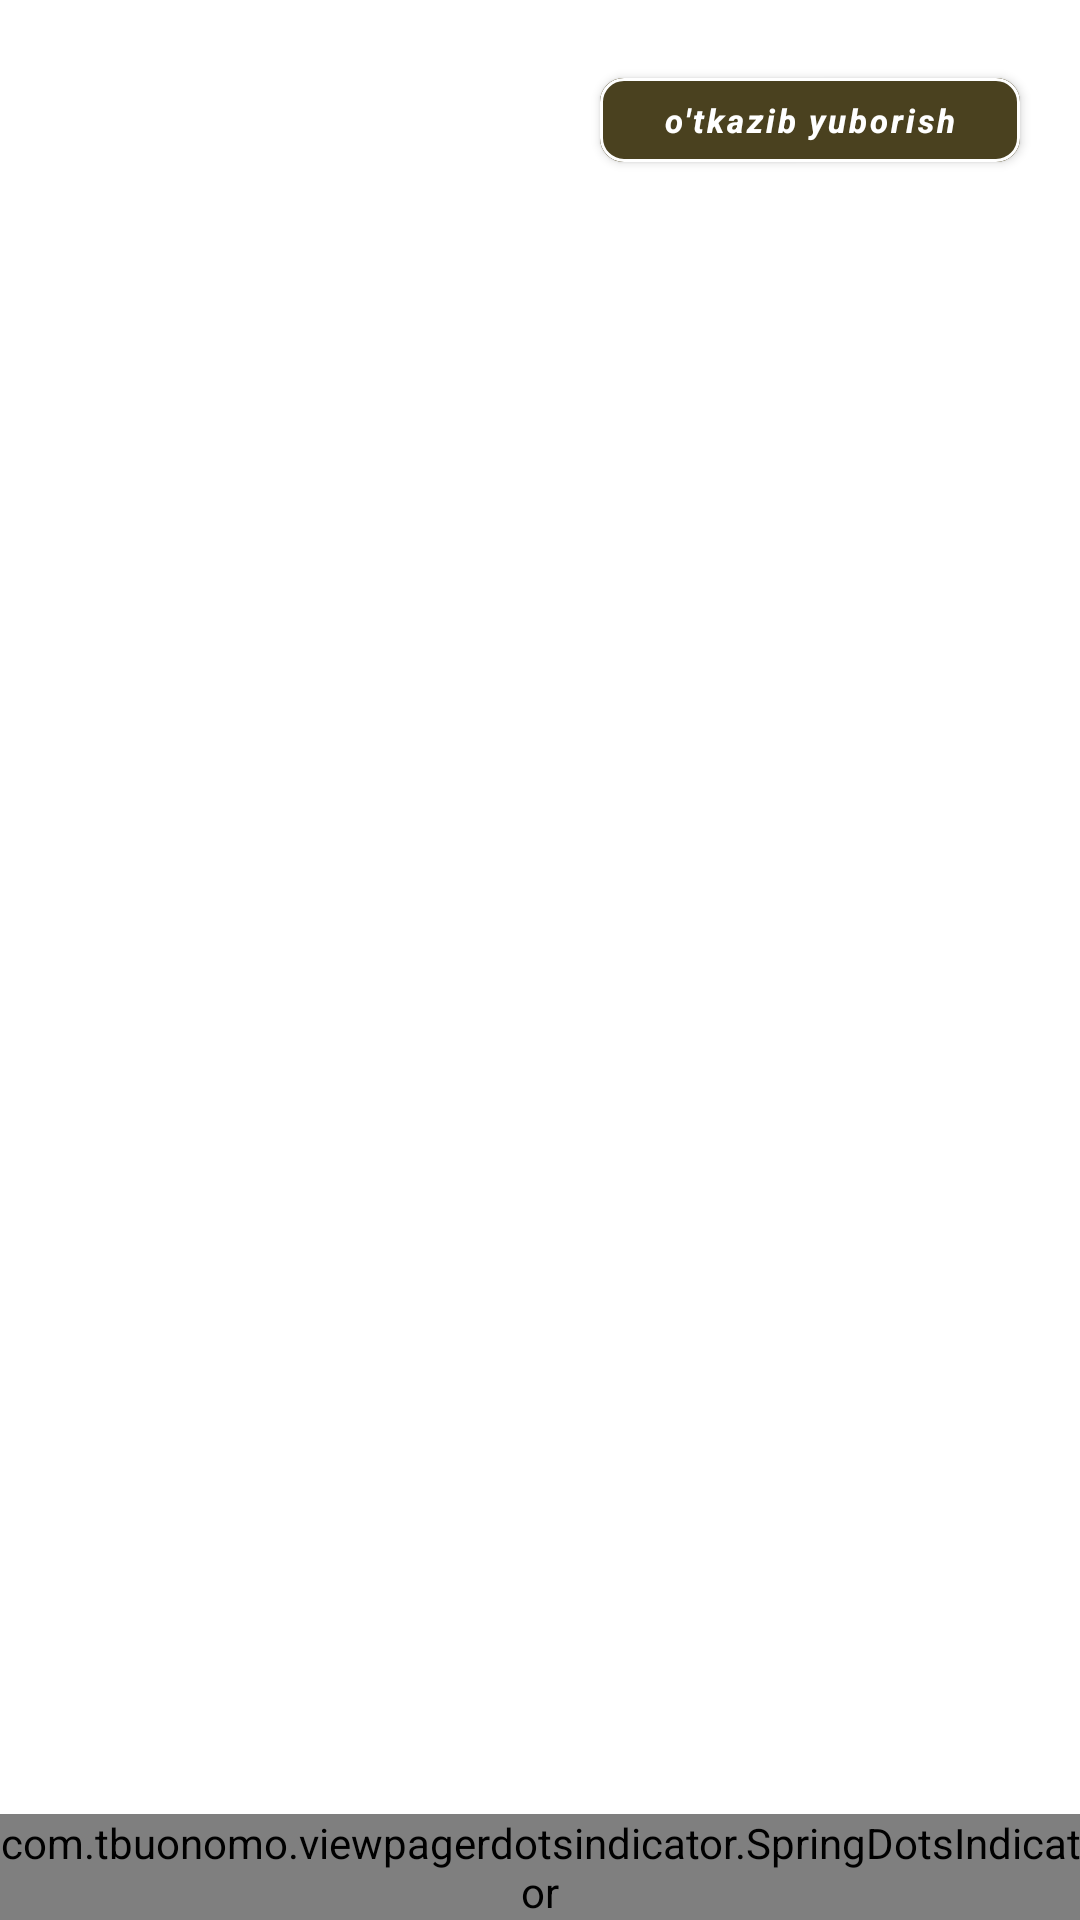

Reconstruct the res/layout file that produces this screen, plus the resources it refers to.
<!-- AndroidManifest.xml: application theme Theme.ViewPager_1 -->
<!-- res/layout/activity_main.xml -->
<?xml version="1.0" encoding="utf-8"?>
<androidx.constraintlayout.widget.ConstraintLayout xmlns:android="http://schemas.android.com/apk/res/android"
    xmlns:app="http://schemas.android.com/apk/res-auto"
    xmlns:tools="http://schemas.android.com/tools"
    android:layout_width="match_parent"
    android:layout_height="match_parent"
    tools:context=".MainActivity">


    <androidx.viewpager.widget.ViewPager
        android:id="@+id/my_view_pager"
        android:layout_width="match_parent"
        android:layout_height="match_parent"
        app:layout_constraintBottom_toBottomOf="parent"
        app:layout_constraintEnd_toEndOf="parent"
        app:layout_constraintStart_toStartOf="parent"
        app:layout_constraintTop_toTopOf="parent">

    </androidx.viewpager.widget.ViewPager>

    <com.tbuonomo.viewpagerdotsindicator.SpringDotsIndicator
        android:id="@+id/dot_insayder"
        android:layout_marginBottom="@dimen/_60sdp"
        android:layout_width="wrap_content"
        android:layout_height="wrap_content"
        app:dotsSize="@dimen/_6sdp"
      app:dotsSpacing="@dimen/_5sdp"
        app:dotsStrokeWidth="@dimen/_5sdp"
        app:dotsColor="@color/white"
        app:layout_constraintBottom_toBottomOf="@+id/my_view_pager"
        app:layout_constraintEnd_toEndOf="parent"
        app:layout_constraintStart_toStartOf="parent"
        tools:ignore="MissingClass" />


    <com.google.android.material.button.MaterialButton
        android:id="@+id/btn_next"
        android:layout_width="140dp"
        android:layout_height="40dp"
        android:text="@string/o_tkazib_yuborish"
        android:backgroundTint="#4A411F"
        android:textColor="@color/white"
        android:textSize="11sp"
        app:cornerRadius="8dp"
        android:layout_margin="20dp"
        app:strokeColor="@color/white"
        app:strokeWidth="1dp"
        android:layout_gravity="end"
        android:textStyle="bold|italic"
        android:textAllCaps="false"
        app:layout_constraintEnd_toEndOf="parent"
        app:layout_constraintTop_toTopOf="parent" />



</androidx.constraintlayout.widget.ConstraintLayout>
<!-- resources referenced by this layout -->
<resources>
  <string name="o_tkazib_yuborish">o\'tkazib yuborish</string>
  <style name="Theme.ViewPager_1" parent="Theme.MaterialComponents.DayNight.NoActionBar">
          
          <item name="colorPrimary">@color/purple_500</item>
          <item name="colorPrimaryVariant">#413505</item>
          <item name="colorOnPrimary">@color/white</item>
          
          <item name="colorSecondary">@color/teal_200</item>
          <item name="colorSecondaryVariant">@color/teal_700</item>
          <item name="colorOnSecondary">@color/black</item>
          
          <item name="android:statusBarColor">?attr/colorPrimaryVariant</item>
          
      </style>
  <!-- not gathered from this repository: default colours our renderer supplied (Android Studio template values) -->
  <color name="purple_500">#FF6200EE</color>
  <color name="teal_200">#FF03DAC5</color>
  <color name="teal_700">#FF018786</color>
  <color name="black">#FF000000</color>
  <color name="white">#FFFFFFFF</color>
</resources>
